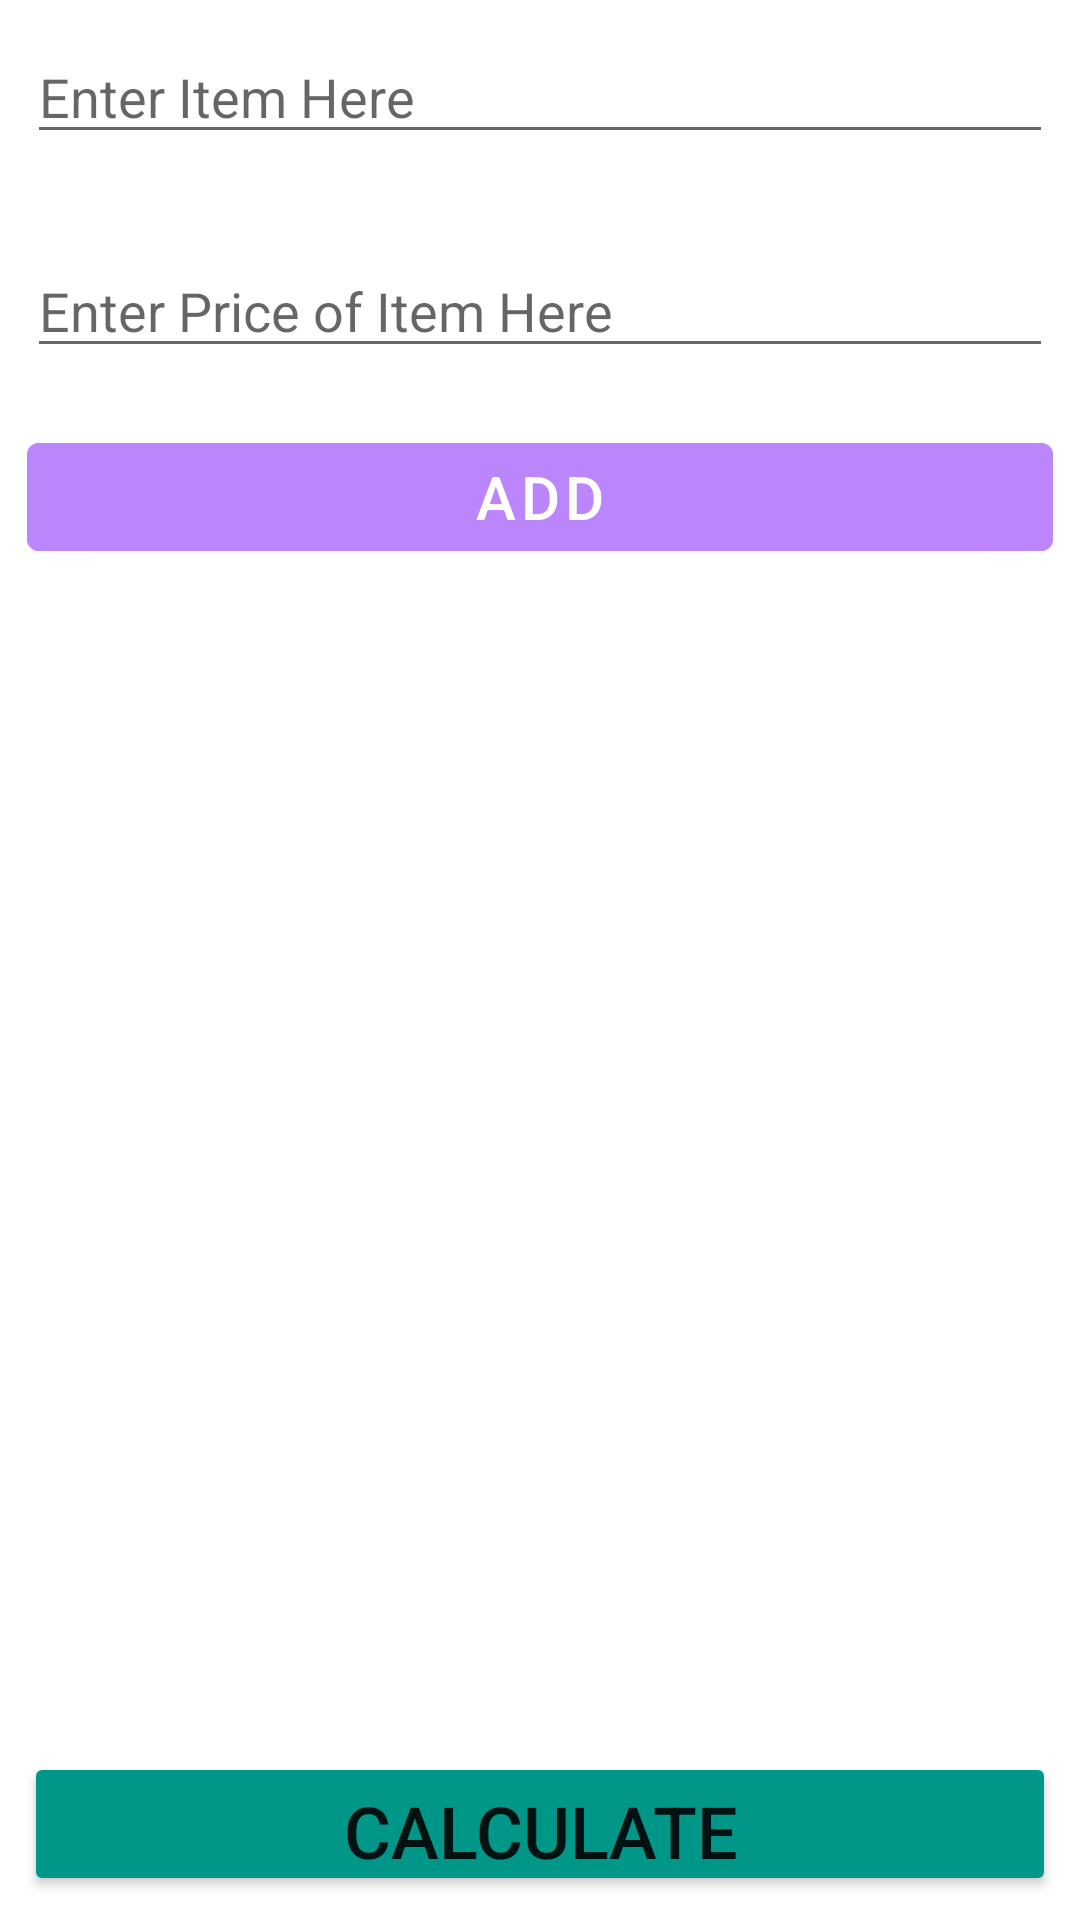

This screen was rendered from an Android layout file. Write that file and the resources it references.
<!-- AndroidManifest.xml: application theme Theme.Homework9COMP181 -->
<!-- res/layout/activity_main.xml -->
<?xml version="1.0" encoding="utf-8"?>
<androidx.constraintlayout.widget.ConstraintLayout xmlns:android="http://schemas.android.com/apk/res/android"
    xmlns:app="http://schemas.android.com/apk/res-auto"
    xmlns:tools="http://schemas.android.com/tools"
    android:id="@+id/linearLayout"
    android:layout_width="match_parent"
    android:layout_height="match_parent"
    tools:context=".MainActivity">

    <EditText
        android:id="@+id/textInput"
        android:layout_width="0dp"
        android:layout_height="wrap_content"
        android:layout_marginStart="9dp"
        android:layout_marginTop="10dp"
        android:layout_marginEnd="9dp"
        android:layout_marginBottom="10dp"
        android:hint="Enter Item Here"
        app:layout_constraintBottom_toTopOf="@+id/priceInput"
        app:layout_constraintEnd_toEndOf="parent"
        app:layout_constraintStart_toStartOf="parent"
        app:layout_constraintTop_toTopOf="parent" />

    <EditText
        android:id="@+id/priceInput"
        android:layout_width="0dp"
        android:layout_height="wrap_content"
        android:layout_marginStart="9dp"
        android:layout_marginTop="20dp"
        android:layout_marginEnd="9dp"
        android:layout_marginBottom="19dp"
        android:hint="Enter Price of Item Here"
        android:inputType="numberDecimal"
        app:layout_constraintBottom_toTopOf="@+id/add_button"
        app:layout_constraintEnd_toEndOf="parent"
        app:layout_constraintStart_toStartOf="parent"
        app:layout_constraintTop_toBottomOf="@+id/textInput" />

    <com.google.android.material.button.MaterialButton
        android:id="@+id/add_button"
        android:layout_width="0dp"
        android:layout_height="wrap_content"
        android:layout_marginStart="9dp"
        android:layout_marginTop="19dp"
        android:layout_marginEnd="9dp"
        android:backgroundTint="@color/purple_200"
        android:text="Add"
        android:textColor="@color/white"
        android:textSize="20sp"
        app:layout_constraintEnd_toEndOf="parent"
        app:layout_constraintStart_toStartOf="parent"
        app:layout_constraintTop_toBottomOf="@+id/priceInput" />


    <androidx.recyclerview.widget.RecyclerView
        android:id="@+id/recyclerView"
        android:layout_width="393dp"
        android:layout_height="0dp"
        android:layout_marginStart="10dp"
        android:layout_marginTop="30dp"
        android:layout_marginEnd="10dp"
        android:layout_marginBottom="30dp"
        app:layout_constraintBottom_toTopOf="@+id/calculate_button"
        app:layout_constraintEnd_toEndOf="parent"
        app:layout_constraintStart_toStartOf="parent"
        app:layout_constraintTop_toBottomOf="@+id/add_button" />

    <Button
        android:id="@+id/calculate_button"
        android:layout_width="0dp"
        android:layout_height="48dp"
        android:layout_marginStart="8dp"
        android:layout_marginTop="20dp"
        android:layout_marginEnd="8dp"
        android:layout_marginBottom="8dp"
        android:backgroundTint="#009688"
        android:text="Calculate"
        android:textSize="24sp"
        app:iconTint="#03A9F4"
        app:layout_constraintBottom_toBottomOf="parent"
        app:layout_constraintEnd_toEndOf="parent"
        app:layout_constraintHorizontal_bias="0.0"
        app:layout_constraintStart_toStartOf="parent"
        app:layout_constraintTop_toBottomOf="@+id/recyclerView" />

</androidx.constraintlayout.widget.ConstraintLayout>
<!-- resources referenced by this layout -->
<resources>
  <style name="Theme.Homework9COMP181" parent="Theme.MaterialComponents.DayNight.DarkActionBar">
          
          <item name="colorPrimary">@color/purple_500</item>
          <item name="colorPrimaryVariant">@color/purple_700</item>
          <item name="colorOnPrimary">@color/white</item>
          
          <item name="colorSecondary">@color/teal_200</item>
          <item name="colorSecondaryVariant">@color/teal_700</item>
          <item name="colorOnSecondary">@color/black</item>
          
          <item name="android:statusBarColor" tools:targetApi="l">?attr/colorPrimaryVariant</item>
          
      </style>
  <!-- not gathered from this repository: default colours our renderer supplied (Android Studio template values) -->
  <color name="purple_200">#FFBB86FC</color>
  <color name="purple_500">#FF6200EE</color>
  <color name="purple_700">#FF3700B3</color>
  <color name="teal_200">#FF03DAC5</color>
  <color name="teal_700">#FF018786</color>
  <color name="black">#FF000000</color>
  <color name="white">#FFFFFFFF</color>
</resources>
